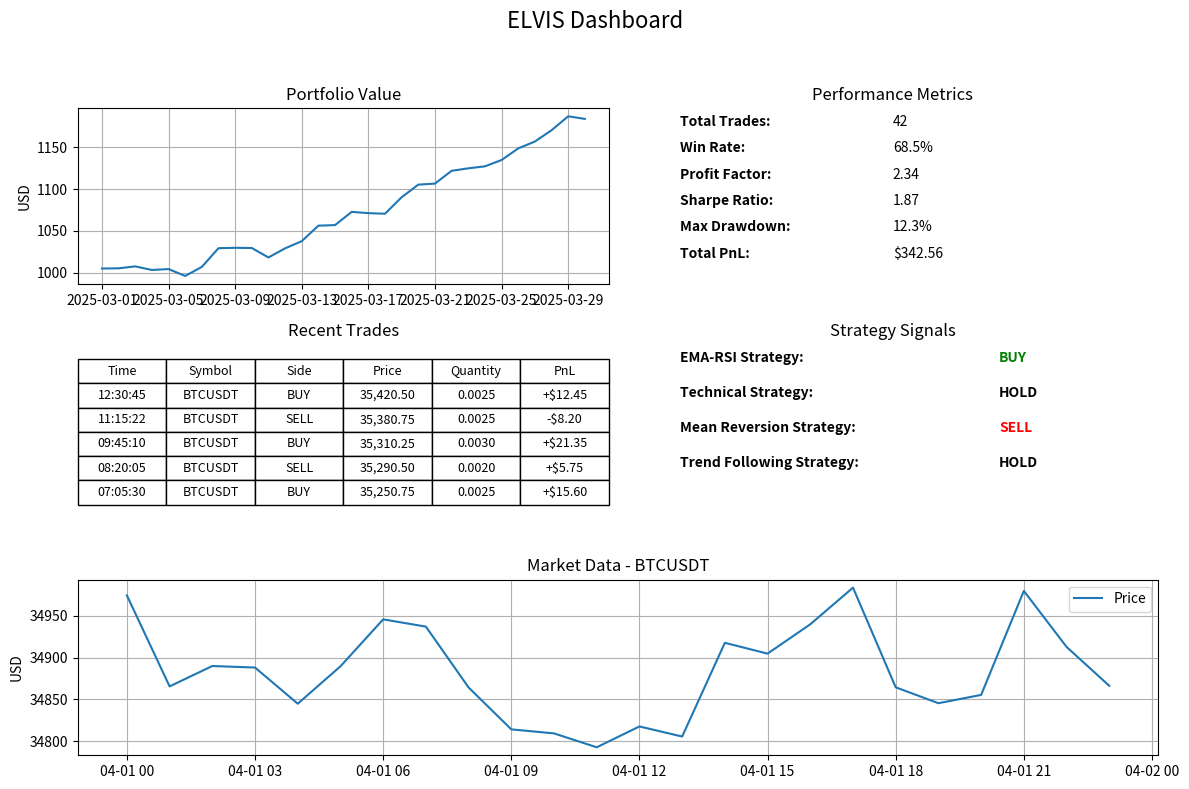

This chart was generated by the following Python code:
#!/usr/bin/env python3
"""
Create a dashboard screenshot for documentation.
"""

import matplotlib.pyplot as plt
import numpy as np
import pandas as pd
from matplotlib.gridspec import GridSpec
import os

# Create figure
fig = plt.figure(figsize=(12, 8))
fig.suptitle('ELVIS Dashboard', fontsize=16)

# Create grid
gs = GridSpec(3, 2, figure=fig)

# Portfolio value chart
ax1 = fig.add_subplot(gs[0, 0])
ax1.set_title('Portfolio Value')
dates = pd.date_range(start='2025-03-01', periods=30)
portfolio_values = 1000 + np.cumsum(np.random.normal(5, 10, 30))
ax1.plot(dates, portfolio_values)
ax1.set_ylabel('USD')
ax1.grid(True)

# Performance metrics
ax2 = fig.add_subplot(gs[0, 1])
ax2.set_title('Performance Metrics')
ax2.axis('off')
metrics = {
    'Total Trades': 42,
    'Win Rate': '68.5%',
    'Profit Factor': 2.34,
    'Sharpe Ratio': 1.87,
    'Max Drawdown': '12.3%',
    'Total PnL': '$342.56'
}
y_pos = 0.9
for metric, value in metrics.items():
    ax2.text(0.1, y_pos, f"{metric}:", fontweight='bold')
    ax2.text(0.5, y_pos, f"{value}")
    y_pos -= 0.15

# Recent trades table
ax3 = fig.add_subplot(gs[1, 0])
ax3.set_title('Recent Trades')
ax3.axis('off')
trades = [
    ['12:30:45', 'BTCUSDT', 'BUY', '35,420.50', '0.0025', '+$12.45'],
    ['11:15:22', 'BTCUSDT', 'SELL', '35,380.75', '0.0025', '-$8.20'],
    ['09:45:10', 'BTCUSDT', 'BUY', '35,310.25', '0.0030', '+$21.35'],
    ['08:20:05', 'BTCUSDT', 'SELL', '35,290.50', '0.0020', '+$5.75'],
    ['07:05:30', 'BTCUSDT', 'BUY', '35,250.75', '0.0025', '+$15.60']
]
columns = ['Time', 'Symbol', 'Side', 'Price', 'Quantity', 'PnL']
cell_text = trades

# Add a table at the bottom of the axes
table = ax3.table(cellText=cell_text, colLabels=columns, loc='center', cellLoc='center')
table.auto_set_font_size(False)
table.set_fontsize(9)
table.scale(1, 1.5)

# Strategy signals
ax4 = fig.add_subplot(gs[1, 1])
ax4.set_title('Strategy Signals')
ax4.axis('off')
signals = {
    'EMA-RSI Strategy': 'BUY',
    'Technical Strategy': 'HOLD',
    'Mean Reversion Strategy': 'SELL',
    'Trend Following Strategy': 'HOLD'
}
y_pos = 0.9
for strategy, signal in signals.items():
    ax4.text(0.1, y_pos, f"{strategy}:", fontweight='bold')
    color = 'green' if signal == 'BUY' else 'red' if signal == 'SELL' else 'black'
    ax4.text(0.7, y_pos, f"{signal}", color=color, fontweight='bold')
    y_pos -= 0.2

# Market data chart
ax5 = fig.add_subplot(gs[2, :])
ax5.set_title('Market Data - BTCUSDT')
dates = pd.date_range(start='2025-04-01', periods=24, freq='h')
close_prices = 35000 + np.cumsum(np.random.normal(0, 50, 24))
ax5.plot(dates, close_prices, label='Price')
ax5.set_ylabel('USD')
ax5.grid(True)
ax5.legend()

# Adjust layout
plt.tight_layout(rect=[0, 0, 1, 0.95])

# Save figure
os.makedirs('images', exist_ok=True)
plt.savefig('images/dashboard.png', dpi=150)
print("Dashboard image created: images/dashboard.png")
